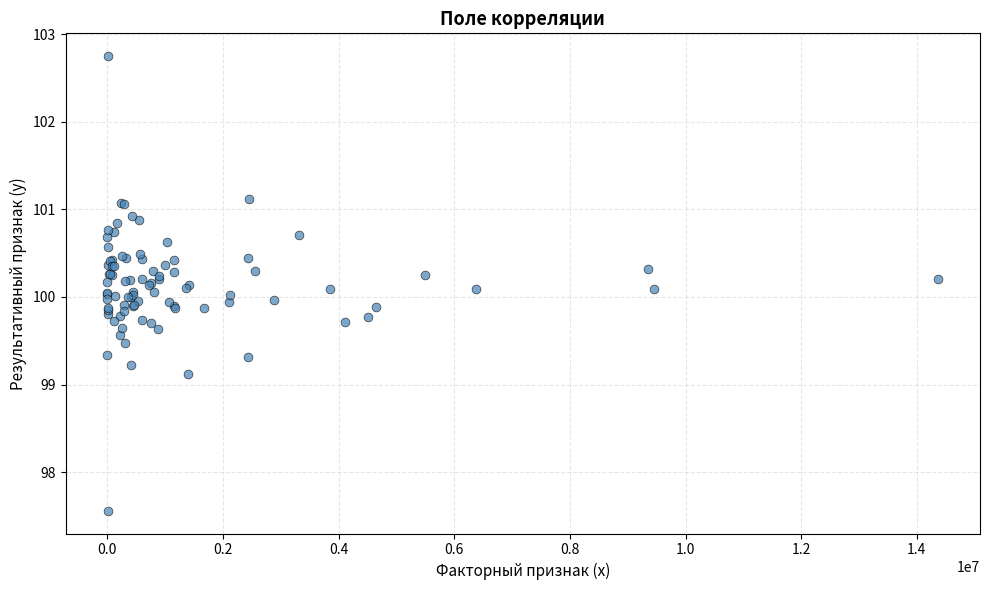
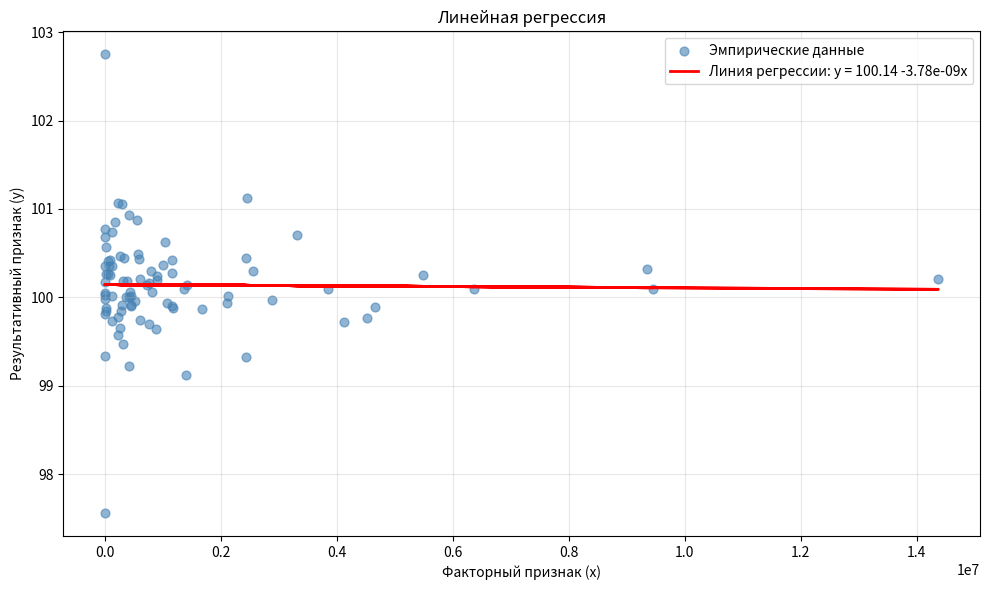

These charts were generated, in order, by the following Python code:
import numpy as np
import pandas as pd
import matplotlib.pyplot as plt
from scipy import stats
from scipy.optimize import curve_fit
import warnings
warnings.filterwarnings('ignore')

#Использовал данные с росстата - Грузооборот автомобильного транспорта на коммерческой основе за 2022 год.

data = {
    'region': [
        'Белгородская область', 'Брянская область', 'Владимирская область',
        'Воронежская область', 'Ивановская область', 'Калужская область',
        'Костромская область', 'Курская область', 'Липецкая область',
        'Московская область', 'Орловская область', 'Рязанская область',
        'Смоленская область', 'Тамбовская область', 'Тверская область',
        'Тульская область', 'Ярославская область', 'г. Москва',
        'Республика Карелия', 'Республика Коми', 'Архангельская область',
        'Ненецкий АО', 'Архангельская обл. (без НАО)', 'Вологодская область',
        'Калининградская область', 'Ленинградская область', 'Мурманская область',
        'Новгородская область', 'Псковская область', 'г. Санкт-Петербург',
        'Республика Адыгея', 'Республика Калмыкия', 'Республика Крым',
        'Краснодарский край', 'Астраханская область', 'Волгоградская область',
        'Ростовская область', 'г. Севастополь', 'Республика Дагестан',
        'Республика Ингушетия', 'Кабардино-Балкарская Республика',
        'Карачаево-Черкесская Республика', 'Республика Северная Осетия-Алания',
        'Чеченская Республика', 'Ставропольский край', 'Республика Башкортостан',
        'Республика Марий Эл', 'Республика Мордовия', 'Республика Татарстан',
        'Удмуртская Республика', 'Чувашская Республика', 'Пермский край',
        'Кировская область', 'Нижегородская область', 'Оренбургская область',
        'Пензенская область', 'Самарская область', 'Саратовская область',
        'Ульяновская область', 'Курганская область', 'Свердловская область',
        'Тюменская область', 'Ханты-Мансийский АО', 'Ямало-Ненецкий АО',
        'Тюменская обл. (без АО)', 'Челябинская область', 'Республика Алтай',
        'Республика Тыва', 'Республика Хакасия', 'Алтайский край',
        'Красноярский край', 'Иркутская область', 'Кемеровская область',
        'Новосибирская область', 'Омская область', 'Томская область',
        'Республика Бурятия', 'Республика Саха (Якутия)', 'Забайкальский край',
        'Камчатский край', 'Приморский край', 'Хабаровский край',
        'Амурская область', 'Магаданская область', 'Сахалинская область',
        'Еврейская АО', 'Чукотский АО'
    ],
    'x': [
        2455548, 553355, 1150416, 2429876, 124993, 1416853, 25139, 232948, 597066,
        9357520, 408973, 388978, 4513946, 165260, 1000602, 440436, 1154484, 9455962,
        327366, 228142, 451012, 8490, 442522, 592722, 1074705, 1162098, 86364,
        569504, 6646, 5490785, 526491, 78, 82967, 3854284, 123763, 1356020,
        3313171, 5759, 14906, 3, 234, 15030, 10612, 357736, 1174406, 1672876,
        47553, 2111831, 14374420, 761004, 291555, 1396588, 596719, 4118504,
        758427, 724033, 2548849, 1031095, 892525, 52392, 6369291, 2127052,
        792144, 454833, 880074, 2881065, 553, 1042, 259621, 303987, 2427862,
        899726, 411098, 4654890, 804915, 314283, 222823, 297113, 75499, 3943,
        281955, 117128, 114117, 423164, 251727, 1395, 7990
    ],
    'y': [
        101.12, 100.88, 100.28, 100.45, 100.01, 100.14, 100.26, 101.07, 100.21,
        100.32, 100.00, 100.19, 99.77, 100.85, 100.37, 100.06, 99.90, 100.09,
        100.45, 99.57, 100.02, 102.75, 99.90, 100.43, 99.94, 100.42, 100.25,
        100.49, 100.36, 100.25, 99.96, 100.03, 100.42, 100.09, 100.74, 100.10,
        100.71, 99.81, 99.85, 100.05, 100.68, 99.88, 100.57, 100.00, 99.88,
        99.87, 100.41, 99.94, 100.21, 100.16, 99.91, 99.12, 99.74, 99.72,
        99.70, 100.14, 100.30, 100.63, 100.20, 100.26, 100.09, 100.02, 100.30,
        99.91, 99.64, 99.97, 99.98, 99.34, 99.65, 100.18, 99.32, 100.24,
        99.22, 99.89, 100.06, 99.47, 99.78, 101.06, 100.35, 100.77, 99.84,
        99.73, 100.35, 100.93, 100.47, 100.17, 97.56
    ]
}

df = pd.DataFrame(data)
x = np.array(df['x'], dtype=float)
y = np.array(df['y'], dtype=float)
n = len(x)

print("=" * 70)
print("КОРРЕЛЯЦИОННО-РЕГРЕССИОННЫЙ АНАЛИЗ ПО РЕГИОНАМ РФ")
print("=" * 70)

# ============================================================================
# 1. ПОЛЕ КОРРЕЛЯЦИИ И ГИПОТЕЗА О ФОРМЕ СВЯЗИ
# ============================================================================
print("1. ПОЛЕ КОРРЕЛЯЦИИ")
print("-" * 70)

plt.figure(figsize=(10, 6))
plt.scatter(x, y, color='steelblue', s=40, alpha=0.7, edgecolors='black', linewidth=0.5)
plt.xlabel('Факторный признак (x)', fontsize=11)
plt.ylabel('Результативный признак (y)', fontsize=11)
plt.title('Поле корреляции', fontsize=13, fontweight='bold')
plt.grid(True, alpha=0.3, linestyle='--')
plt.tight_layout()
plt.show()

print("Гипотеза о форме связи:")
print("→ На основе визуального анализа предполагается ЛИНЕЙНАЯ связь между x и y.")
print()

# ============================================================================
# 2. ПАРАМЕТРЫ ЛИНЕЙНОЙ РЕГРЕССИИ
# ============================================================================
print("2. УРАВНЕНИЕ ЛИНЕЙНОЙ РЕГРЕССИИ")
print("-" * 70)

x_mean, y_mean = np.mean(x), np.mean(y)
numerator = np.sum((x - x_mean) * (y - y_mean))
denominator = np.sum((x - x_mean) ** 2)

b = numerator / denominator
a = y_mean - b * x_mean

print(f"Коэффициент регрессии b = {b:.8f}")
print(f"Свободный член a = {a:.4f}")
print(f"Уравнение регрессии: y = {a:.4f} {'+' if b >= 0 else '-'} {abs(b):.8f} * x")

y_pred = a + b * x
plt.figure(figsize=(10, 6))
plt.scatter(x, y, color='steelblue', s=40, alpha=0.6, label='Эмпирические данные')
plt.plot(x, y_pred, color='red', linewidth=2, label=f'Линия регрессии: y = {a:.2f} {b:+.2e}x')
plt.xlabel('Факторный признак (x)')
plt.ylabel('Результативный признак (y)')
plt.title('Линейная регрессия')
plt.legend()
plt.grid(True, alpha=0.3)
plt.tight_layout()
plt.show()

# ============================================================================
# 3. КОЭФФИЦИЕНТЫ КОРРЕЛЯЦИИ И ДЕТЕРМИНАЦИИ
# ============================================================================
print("3. ОЦЕНКА ТЕСНОТЫ СВЯЗИ")
print("-" * 70)

r = numerator / np.sqrt(denominator * np.sum((y - y_mean) ** 2))
r_squared = r ** 2

print(f"Линейный коэффициент корреляции Пирсона: r = {r:.4f}")
print(f"Коэффициент детерминации: R² = {r_squared:.4f} ({r_squared*100:.2f}%)")

if abs(r) >= 0.7:
    strength = "сильная"
elif abs(r) >= 0.3:
    strength = "умеренная"
else:
    strength = "слабая"
direction = "прямая" if r > 0 else "обратная"

print(f"\nВывод: Наблюдается {strength} {direction} линейная связь.")
print(f"R² показывает, что {r_squared*100:.2f}% вариации y объясняется вариацией x.")
print()

# ============================================================================
# 4. КОЭФФИЦИЕНТ ЭЛАСТИЧНОСТИ
# ============================================================================
print("4. КОЭФФИЦИЕНТ ЭЛАСТИЧНОСТИ")
print("-" * 70)

elasticity = b * (x_mean / y_mean)

print(f"Коэффициент эластичности: Ē = {elasticity:.6f}")
print(f"\nВывод:")
if abs(elasticity) > 1:
    print(f"  • |Ē| > 1 → результативный признак y ЭЛАСТИЧЕН по фактору x")
    print(f"    Изменение x на 1% вызывает изменение y на {abs(elasticity):.2f}%")
elif abs(elasticity) < 1:
    print(f"  • |Ē| < 1 → результативный признак y НЕЭЛАСТИЧЕН по фактору x")
    print(f"    Изменение x на 1% вызывает изменение y на {abs(elasticity):.2f}%")
else:
    print(f"  • |Ē| ≈ 1 → единичная эластичность")
print()

# ============================================================================
# 5. ОЦЕНКА ЗНАЧИМОСТИ ПАРАМЕТРОВ (t-критерий Стьюдента)
# ============================================================================
print("5. ЗНАЧИМОСТЬ ПАРАМЕТРОВ РЕГРЕССИИ (t-критерий)")
print("-" * 70)

SS_res = np.sum((y - y_pred) ** 2)
s_e = np.sqrt(SS_res / (n - 2))

s_b = s_e / np.sqrt(denominator)
s_a = s_e * np.sqrt(1/n + x_mean**2 / denominator)

t_b = b / s_b
t_a = a / s_a

alpha = 0.05
df = n - 2
t_crit = stats.t.ppf(1 - alpha/2, df)

print(f"Стандартная ошибка оценки: sₑ = {s_e:.4f}")
print(f"\nДля коэффициента b:")
print(f"  • Стандартная ошибка: s_b = {s_b:.2e}")
print(f"  • t-статистика: t_b = {t_b:.4f}")
print(f"  • Критическое значение: t_кр = {t_crit:.4f}")
print(f"  • Результат: {' ЗНАЧИМ' if abs(t_b) > t_crit else ' НЕ ЗНАЧИМ'}")

print(f"\nДля коэффициента a:")
print(f"  • Стандартная ошибка: s_a = {s_a:.2e}")
print(f"  • t-статистика: t_a = {t_a:.4f}")
print(f"  • Результат: {'ЗНАЧИМ' if abs(t_a) > t_crit else ' НЕ ЗНАЧИМ'}")

print(f"\nДоверительные интервалы (α = 0.05):")
print(f"  • Для b: [{b - t_crit*s_b:.2e}; {b + t_crit*s_b:.2e}]")
print(f"  • Для a: [{a - t_crit*s_a:.4f}; {a + t_crit*s_a:.4f}]")
print()

# ============================================================================
# 6. F-КРИТЕРИЙ ФИШЕРА
# ============================================================================
print("6. ОЦЕНКА УРАВНЕНИЯ РЕГРЕССИИ (F-критерий Фишера)")
print("-" * 70)

F_calc = (r_squared / 1) / ((1 - r_squared) / (n - 2))
F_crit = stats.f.ppf(1 - alpha, 1, n - 2)
p_value = 1 - stats.f.cdf(F_calc, 1, n - 2)

print(f"Фактическое значение F: F_расч = {F_calc:.4f}")
print(f"Критическое значение F: F_кр = {F_crit:.4f} (α=0.05, df1=1, df2={n-2})")
print(f"P-value: {p_value:.6f}")

print(f"\nВывод:")
if F_calc > F_crit:
    print("  F_расч > F_кр → уравнение регрессии СТАТИСТИЧЕСКИ ЗНАЧИМО")
    print("  Линейная связь между x и y подтверждается на уровне α = 0.05")
else:
    print(" F_расч < F_кр → уравнение регрессии НЕ ЗНАЧИМО")
    print(" Линейная модель не адекватна данным")
print()

# ============================================================================
# 7. НЕЛИНЕЙНЫЕ МОДЕЛИ
# ============================================================================
print("7. ПОСТРОЕНИЕ НЕЛИНЕЙНЫХ МОДЕЛЕЙ")
print("-" * 70)

def hyperbolic(x, a, b):
    return a + b / x

def power(x, a, b):
    return a * (x ** b)

def exponential(x, a, b):
    return a * np.exp(b * x)

models = {}
results = []

try:
    popt_h, _ = curve_fit(hyperbolic, x, y, maxfev=5000, p0=[100, 10000])
    y_hyp = hyperbolic(x, *popt_h)
    r2_hyp = 1 - np.sum((y - y_hyp)**2) / np.sum((y - y_mean)**2)
    models['hyperbolic'] = {'func': hyperbolic, 'params': popt_h, 'r2': r2_hyp, 'y_pred': y_hyp}
    results.append(('Гиперболическая', f"y = {popt_h[0]:.4f} + {popt_h[1]:.2f}/x", r2_hyp))
    print(f" Гиперболическая: y = {popt_h[0]:.4f} + {popt_h[1]:.2f}/x, R² = {r2_hyp:.4f}")
except:
    print(" Гиперболическая модель: не удалось подобрать параметры")

try:
    mask = x > 0
    popt_p, _ = curve_fit(power, x[mask], y[mask], maxfev=5000, p0=[100, 0.01])
    y_pow = power(x, *popt_p)
    r2_pow = 1 - np.sum((y[mask] - y_pow[mask])**2) / np.sum((y[mask] - y_mean)**2)
    models['power'] = {'func': power, 'params': popt_p, 'r2': r2_pow, 'y_pred': y_pow}
    results.append(('Степенная', f"y = {popt_p[0]:.4f} * x^{popt_p[1]:.4f}", r2_pow))
    print(f" Степенная: y = {popt_p[0]:.4f} * x^{popt_p[1]:.4f}, R² = {r2_pow:.4f}")
except:
    print(" Степенная модель: не удалось подобрать параметры")

try:
    popt_e, _ = curve_fit(exponential, x, y, maxfev=5000, p0=[100, 1e-7])
    y_exp = exponential(x, *popt_e)
    r2_exp = 1 - np.sum((y - y_exp)**2) / np.sum((y - y_mean)**2)
    models['exponential'] = {'func': exponential, 'params': popt_e, 'r2': r2_exp, 'y_pred': y_exp}
    results.append(('Показательная', f"y = {popt_e[0]:.4f} * exp({popt_e[1]:.2e} * x)", r2_exp))
    print(f" Показательная: y = {popt_e[0]:.4f} * exp({popt_e[1]:.2e} * x), R² = {r2_exp:.4f}")
except:
    print(" Показательная модель: не удалось подобрать параметры")

results.append(('Линейная', f"y = {a:.4f} {b:+.2e} * x", r_squared))

print()

# ============================================================================
# 8. ВЫБОР ЛУЧШЕЙ МОДЕЛИ
# ============================================================================
print("8. ВЫБОР ЛУЧШЕЙ МОДЕЛИ")
print("-" * 70)

results_sorted = sorted(results, key=lambda x: x[2], reverse=True)

print("Ранжирование моделей по коэффициенту детерминации R²:")
for i, (name, equation, r2) in enumerate(results_sorted, 1):
    marker = "ЛУЧШАЯ" if i == 1 else ""
    print(f"{i}. {name:15s} | R² = {r2:.4f} | {equation} {marker}")

best_model = results_sorted[0][0]
print(f"\n Лучшая модель: {best_model}")
print()

# ============================================================================
# 9. ПРОГНОЗИРОВАНИЕ (+15% к фактору)
# ============================================================================
print("9. ПРОГНОЗИРОВАНИЕ (увеличение фактора на 15%)")
print("-" * 70)

x_avg = np.mean(x)
x_forecast = x_avg * 1.15  # +15%

print(f"Среднее значение фактора: x̄ = {x_avg:,.0f}")
print(f"Прогнозное значение: xₚᵣₒg = {x_avg:,.0f} × 1.15 = {x_forecast:,.0f}")

if best_model == 'Линейная':
    y_forecast = a + b * x_forecast
    model_used = "линейная"
elif best_model == 'Гиперболическая' and 'hyperbolic' in models:
    y_forecast = hyperbolic(x_forecast, *models['hyperbolic']['params'])
    model_used = "гиперболическая"
elif best_model == 'Степенная' and 'power' in models:
    y_forecast = power(x_forecast, *models['power']['params'])
    model_used = "степенная"
elif best_model == 'Показательная' and 'exponential' in models:
    y_forecast = exponential(x_forecast, *models['exponential']['params'])
    model_used = "показательная"
else:
    y_forecast = a + b * x_forecast
    model_used = "линейная (резервная)"

print(f"\nПрогнозное значение результативного признака:")
print(f"  ŷ = {y_forecast:.4f} (по {model_used} модели)")

y_avg = np.mean(y)
change_pct = (y_forecast - y_avg) / y_avg * 100
print(f"\nИнтерпретация:")
print(f"  • При увеличении фактора на 15% (с {x_avg:,.0f} до {x_forecast:,.0f})")
print(f"  • Результативный признак изменится с {y_avg:.4f} до {y_forecast:.4f}")
print(f"  • Относительное изменение: {change_pct:+.2f}%")
print()

# ============================================================================
# ИТОГОВЫЙ ОТЧЁТ
# ============================================================================
print("=" * 70)
print("ИТОГОВЫЕ РЕЗУЛЬТАТЫ")
print("=" * 70)
print(f"• Объём выборки: {n} регионов")
print(f"• Лучшая модель: {best_model}")
print(f"• Уравнение: {next(eq for name, eq, r2 in results_sorted if name == best_model)}")
print(f"• Коэффициент детерминации: R² = {results_sorted[0][2]:.4f}")
print(f"• Прогноз при +15% к фактору: ŷ = {y_forecast:.4f}")
print(f"• Статистическая значимость: {'ПОДТВЕРЖДЕНА' if F_calc > F_crit else 'НЕ ПОДТВЕРЖДЕНА'}")
print("=" * 70)
